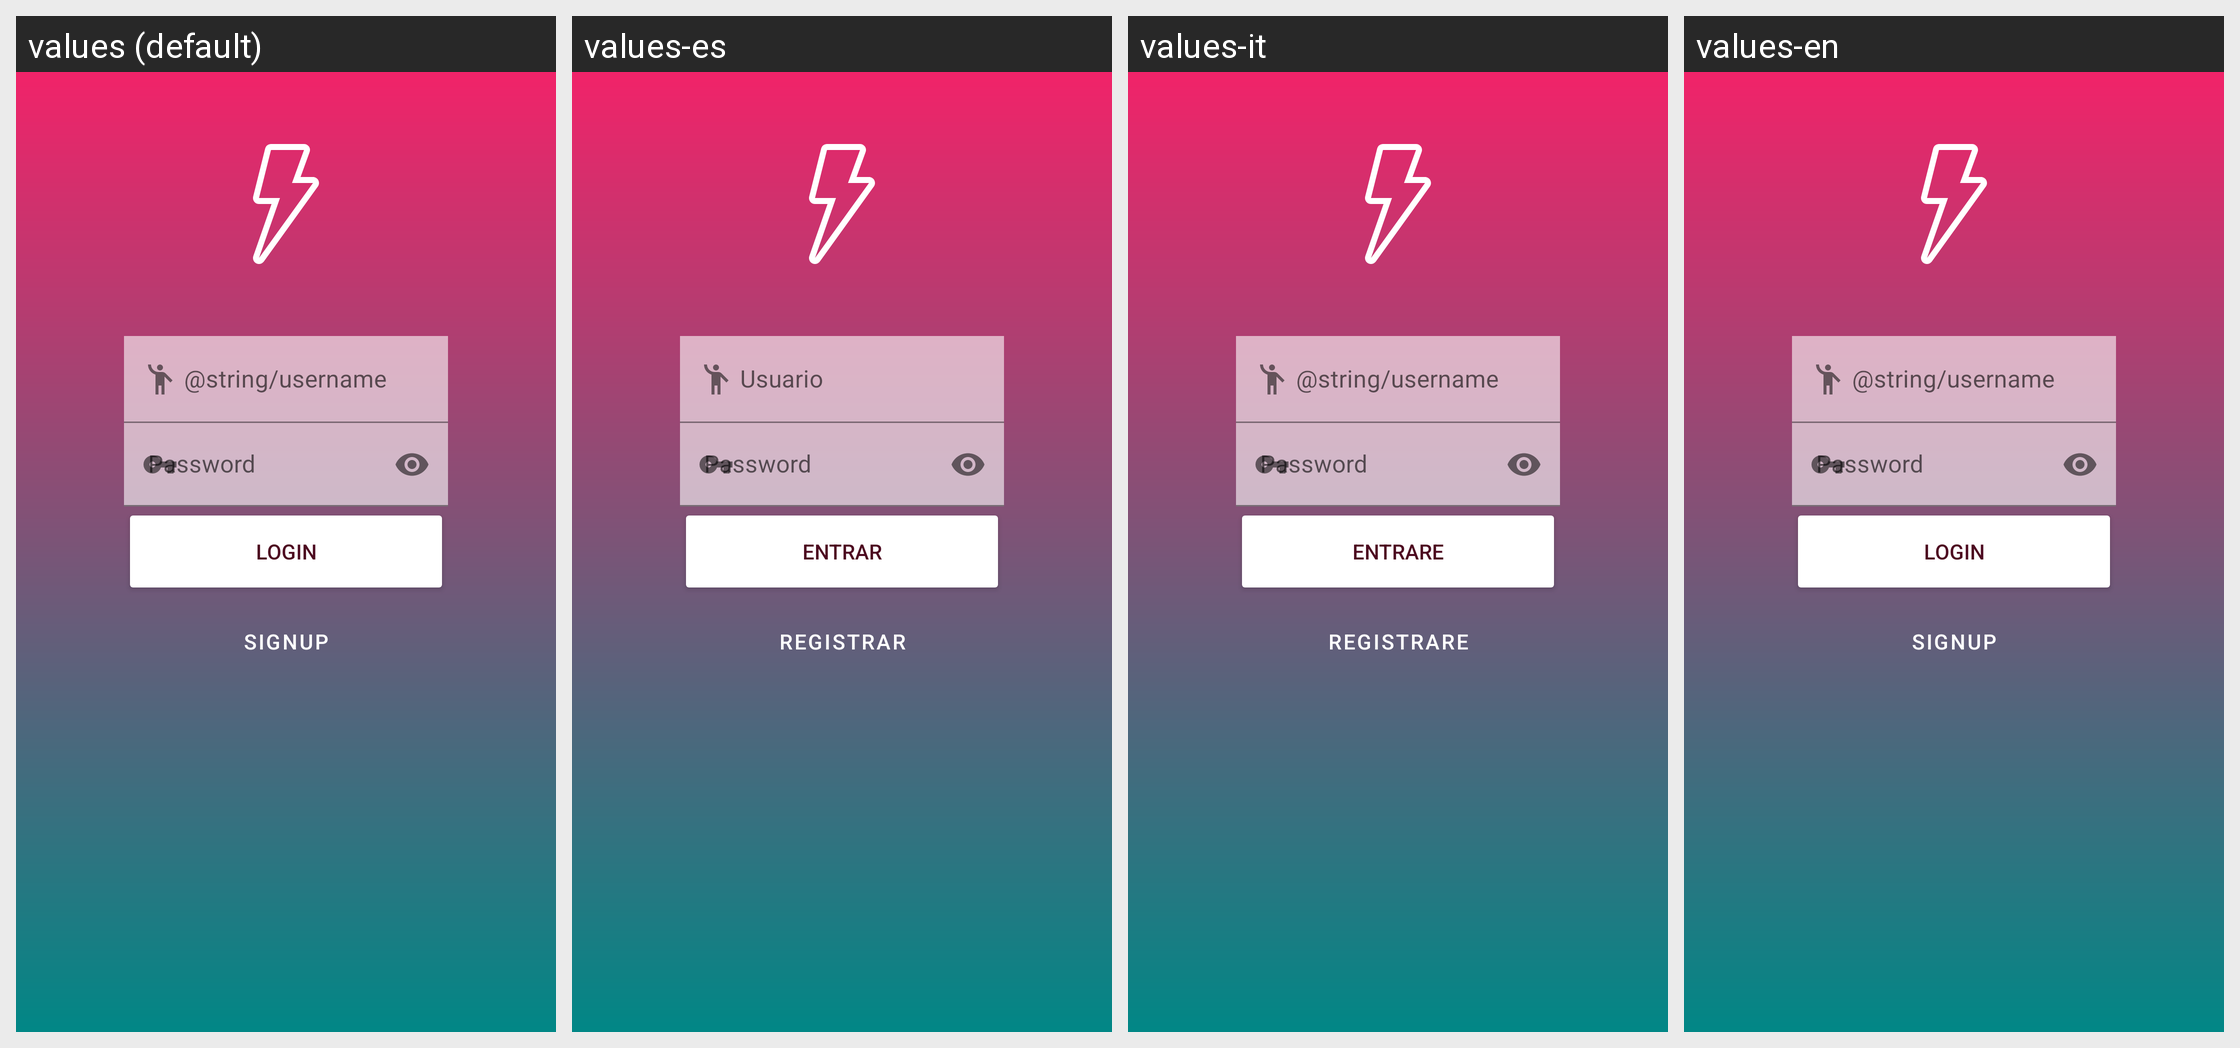

For this localized Android screen grid, give each drawn string resource with its value in every locale shown.
Android screen res/layout/activity_login.xml rendered under 4 locales, left to right: values (default), values-es, values-it, values-en. Device: Nexus 5 (rendered at 1080×1920; each locale shown at half size, 540×960, under a caption strip naming it); theme Theme.First.
Strings drawn on this screen, with the default value and each locale's value (text and hints the layout hard-codes, and strings that could not be matched under every locale, appear in the picture but are not listed):

login
  values: Login
  values-es: Entrar
  values-it: Entrare
  values-en: Login  [not translated; the default value is used]

signup
  values: Signup
  values-es: Registrar
  values-it: Registrare
  values-en: Signup  [not translated; the default value is used]
